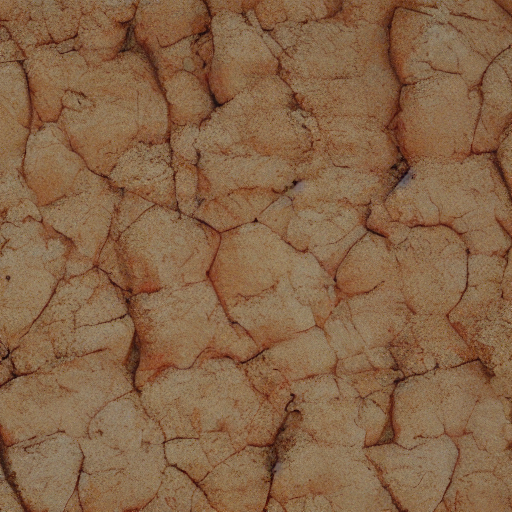
Generation parameters embedded in this image by AUTOMATIC1111 Stable Diffusion web UI or a fork of it (Forge, ...) (PNG 'parameters' text chunk):
textura suave color rojo y amarillo, oro rosa callendo del cielo a una alberca de esperanza
Steps: 20, Sampler: DDIM, CFG scale: 7, Seed: 1928467899, Size: 512x512, Model hash: fe4efff1e1, Model: sd-v1-4, Version: v1.3.2